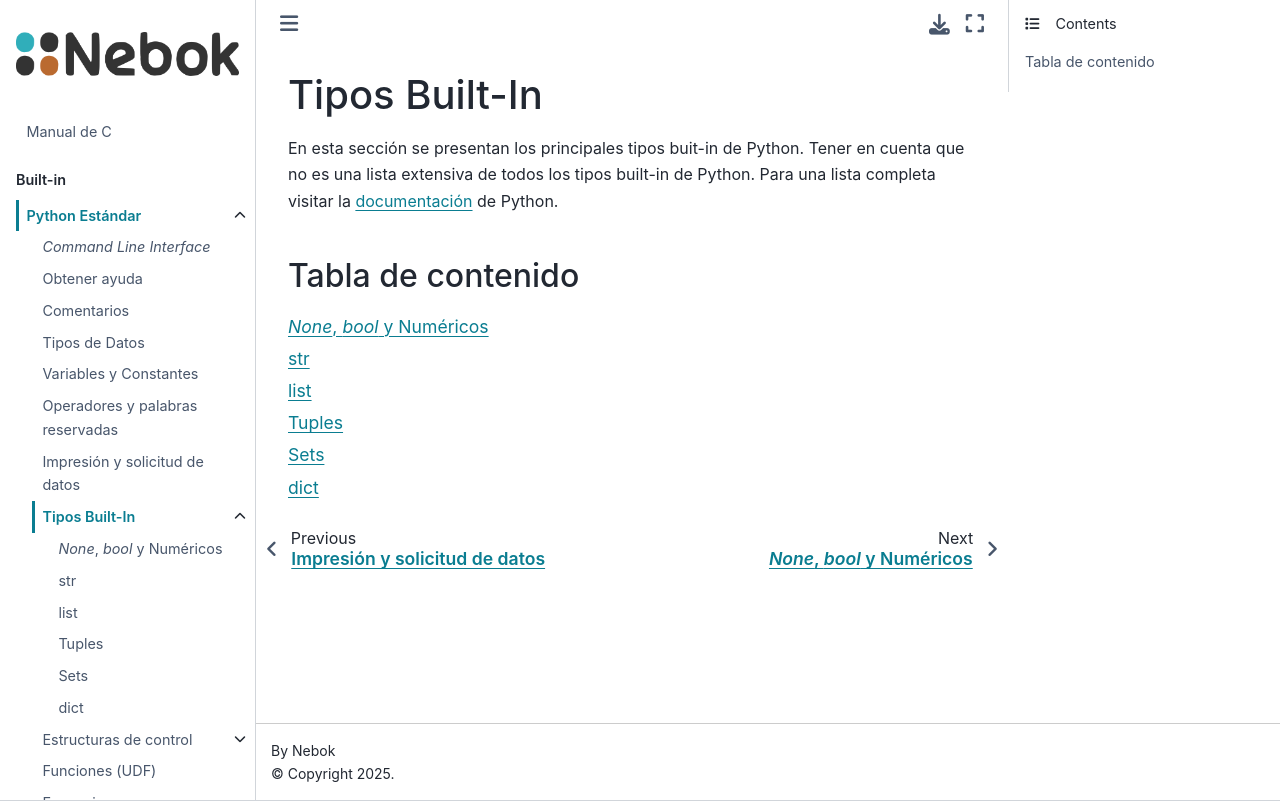

repository: angelizaldi/nebok-py · page: parts/01-built-in/tipos-index.html · generator: jekyll

# Tipos Built-In

En esta sección se presentan los principales tipos buit-in de Python. Tener en cuenta que no es una lista extensiva de todos los tipos built-in de Python, solo de los principales presentados en la [documentación](https://docs.python.org/3/library/stdtypes.html) de Python.

```{tableofcontents}
````
